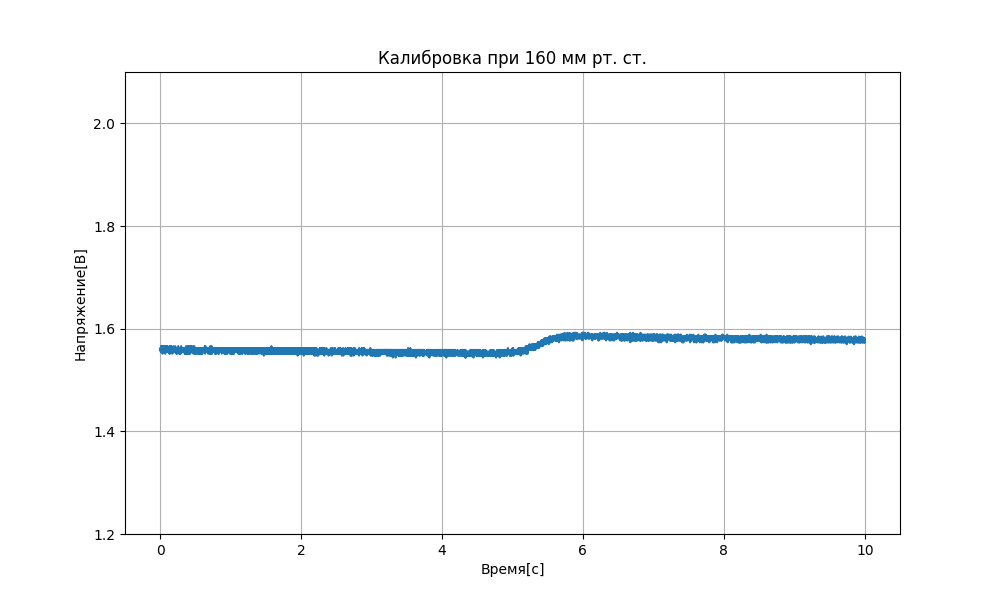

The table this chart was drawn from, first rows:
Время[с], Напряжение[В]
0.0007, 1.559
0.0014, 1.559
0.0020, 1.562
0.0027, 1.559
0.0033, 1.562
0.0040, 1.559
0.0047, 1.559
0.0053, 1.559
0.0061, 1.562
0.0068, 1.562
0.0074, 1.562
0.0081, 1.555
0.0088, 1.562
0.0094, 1.562
0.0101, 1.562
0.0108, 1.559
0.0115, 1.562
0.0123, 1.566
0.0130, 1.559
0.0137, 1.562
0.0144, 1.562
0.0151, 1.562
0.0158, 1.562
0.0165, 1.562
0.0172, 1.555
0.0180, 1.562
0.0186, 1.555
0.0193, 1.562
0.0199, 1.566
0.0206, 1.566
0.0213, 1.562
0.0220, 1.562
0.0227, 1.562
0.0234, 1.562
0.0301, 1.559
0.0308, 1.562
0.0315, 1.562
0.0322, 1.566
0.0329, 1.551
0.0336, 1.566
0.0342, 1.559
0.0348, 1.562
0.0355, 1.562
0.0362, 1.562
0.0369, 1.562
0.0376, 1.562
0.0383, 1.555
0.0390, 1.562
0.0396, 1.559
0.0403, 1.559
0.0411, 1.562
0.0418, 1.562
0.0424, 1.562
0.0431, 1.562
0.0438, 1.566
0.0445, 1.559
0.0452, 1.562
0.0459, 1.559
0.0466, 1.559
0.0473, 1.566
... 10,018 more rows
